2-way image classification set "Simple CNN" from GitHub (neclipse/Metal_defects_detection); label vocabulary: cracks, pores.

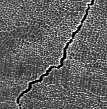
Label: cracks

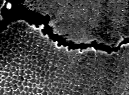
Label: cracks

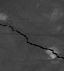
Label: cracks

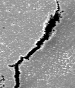
Label: cracks

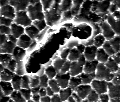
Label: cracks
